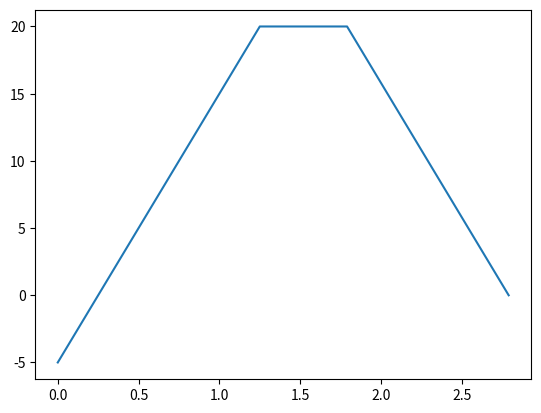
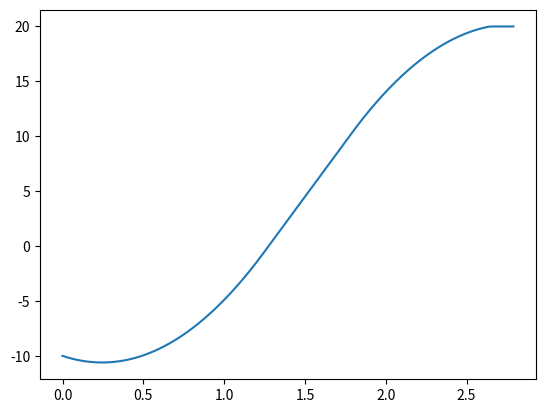

Python code for these plots, in order:
from matplotlib import pyplot as plt
import numpy as np

## 加速時の動き
t = [0.0]
a_s = -5.0
a = [a_s]
j = 20.0
period = 0.01
a_m = 20.0
v_m = 20.0
v_s = -10.0
v = [v_s]

t_1 = (a_m - a_s) / j
t_c2 = a_m / j
t_f = (v_m - v_s - a_s * t_1 + j/2 * (np.power(t_c2, 2) - np.power(t_1, 2))) / a_m + t_1
t_2 = t_f - t_c2

while t[-1] < t_1:
    next_a = min(a[-1] + j * period, a_m)
    a.append(next_a)
    next_v = min(v[-1] + a[-1] * period, v_m)
    v.append(next_v)
    t.append(t[-1] + period)

while t[-1] < t_2:
    next_a = min(a[-1] + j * period, a_m)
    a.append(next_a)
    next_v = min(v[-1] + a[-1] * period, v_m)
    v.append(next_v)
    t.append(t[-1] + period)

while t[-1] < t_f:
    next_a = max(a[-1] - j * period, 0.0)
    a.append(next_a)
    next_v = min(v[-1] + a[-1] * period, v_m)
    v.append(next_v)
    t.append(t[-1] + period)


fig1 = plt.figure()
plt.plot(t, a)
fig2 = plt.figure()
plt.plot(t, v)
plt.show()    